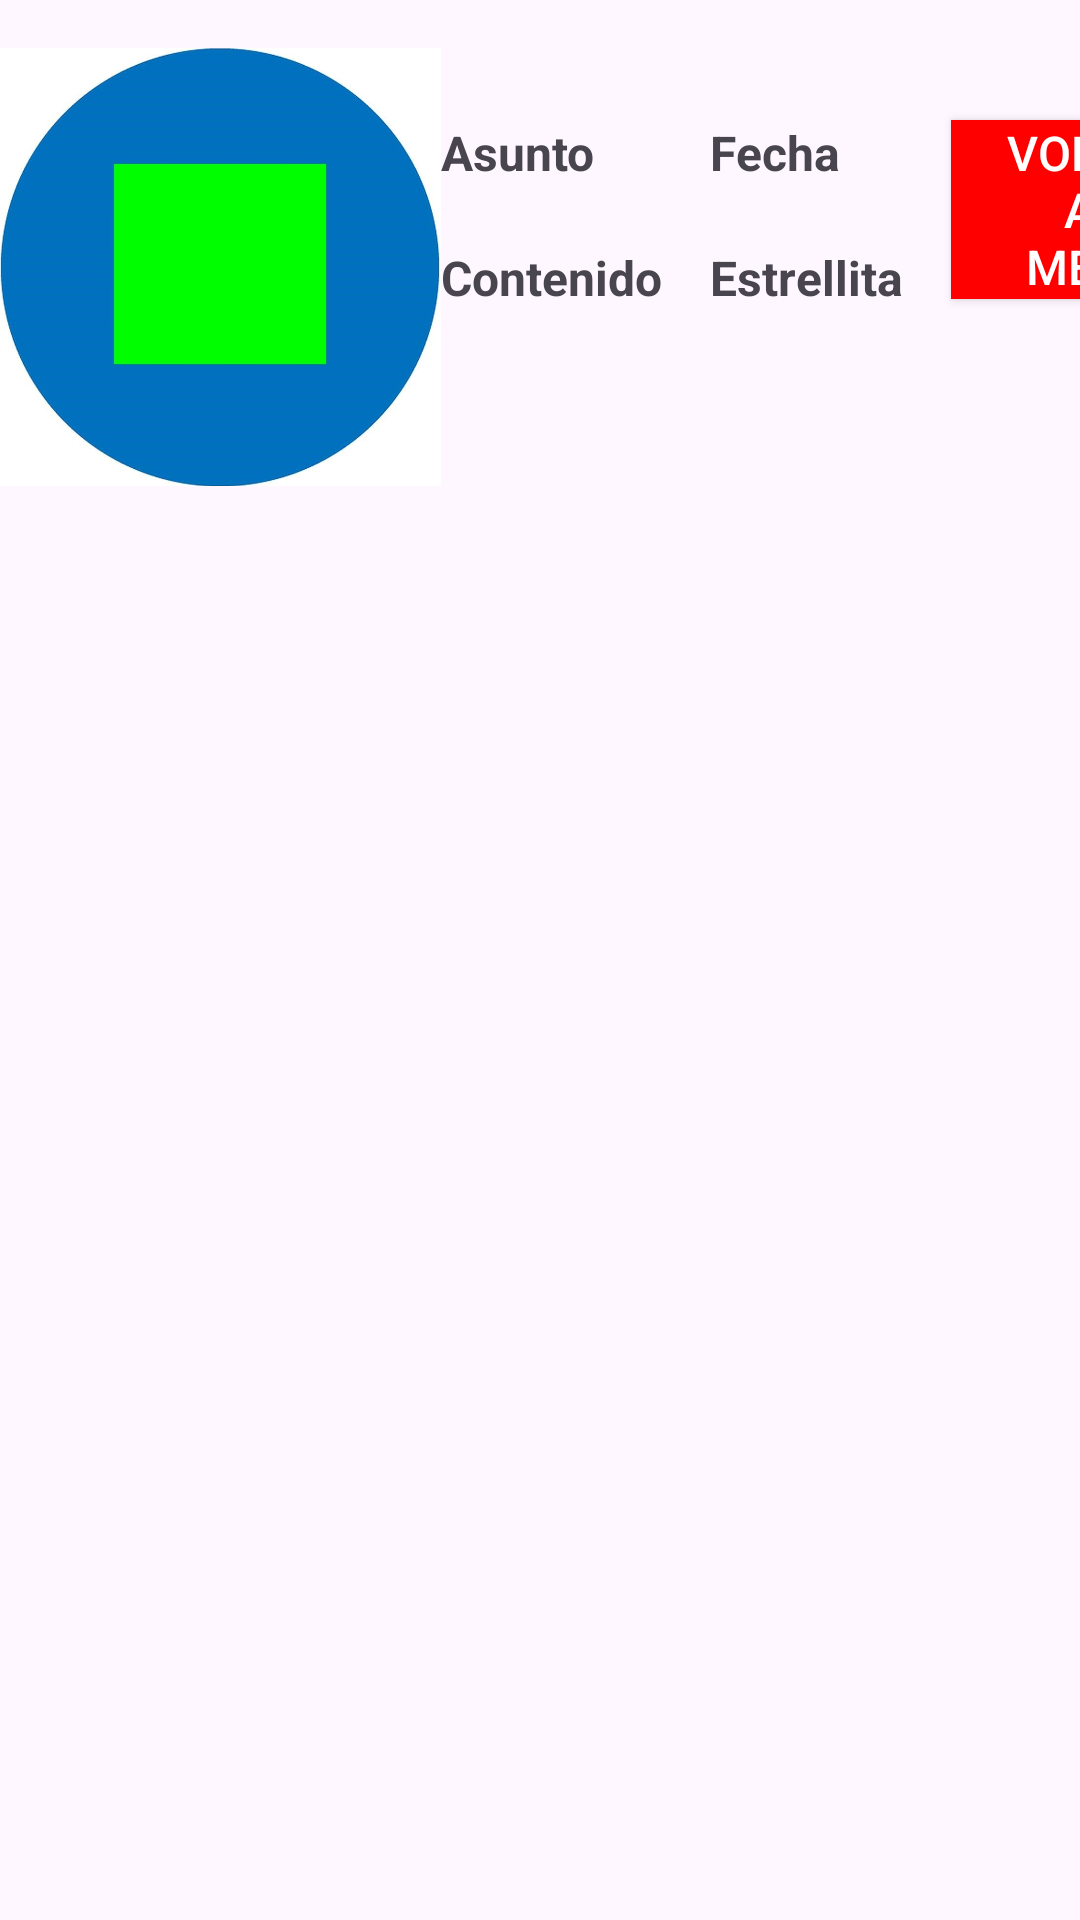

Write the Android layout XML for this screen, with the resource values it uses.
<!-- AndroidManifest.xml: application theme Theme.Task_06_1 -->
<!-- res/layout/activity_ejercicio2_table.xml -->
<?xml version="1.0" encoding="utf-8"?>
<TableLayout xmlns:android="http://schemas.android.com/apk/res/android"
    android:layout_width="match_parent"
    android:layout_height="match_parent">

    <TableRow>

        <ImageView
            android:id="@+id/imagen"
            android:layout_width="147dp"
            android:layout_height="146dp"
            android:layout_marginTop="16dp"
            android:layout_marginBottom="8dp"
            android:scaleType="centerCrop"
            android:src="@drawable/azulcu" />

        <TableLayout
            android:layout_width="match_parent"
            android:layout_height="250dp">

            <TableRow>
                <TextView
                    android:id="@+id/asunto"
                    android:layout_width="wrap_content"
                    android:layout_height="wrap_content"
                    android:layout_marginTop="40dp"
                    android:layout_marginEnd="16dp"
                    android:text="Asunto"
                    android:textSize="16sp"
                    android:textStyle="bold"/>
            </TableRow>

            <TableRow>
                <TextView
                    android:id="@+id/contenido"
                    android:layout_width="wrap_content"
                    android:layout_height="wrap_content"
                    android:layout_marginTop="20dp"
                    android:layout_marginEnd="16dp"
                    android:text="Contenido"
                    android:textSize="16sp"
                    android:textStyle="bold"/>
            </TableRow>

        </TableLayout>

        <TableLayout
            android:layout_width="match_parent"
            android:layout_height="250dp">

            <TableRow>
                <TextView
                    android:id="@+id/fecha"
                    android:layout_width="wrap_content"
                    android:layout_height="wrap_content"
                    android:layout_marginTop="40dp"
                    android:layout_marginEnd="16dp"
                    android:text="Fecha"
                    android:textSize="16sp"
                    android:textStyle="bold"/>
            </TableRow>

            <TableRow>
                <TextView
                    android:id="@+id/estrellita"
                    android:layout_width="wrap_content"
                    android:layout_height="wrap_content"
                    android:layout_marginTop="20dp"
                    android:layout_marginEnd="16dp"
                    android:text="Estrellita"
                    android:textSize="16sp"
                    android:textStyle="bold"/>
            </TableRow>

        </TableLayout>

        <Button
            android:id="@+id/btnVolver"
            android:layout_width="95dp"
            android:layout_height="wrap_content"
            android:layout_marginTop="40dp"
            android:background="@drawable/boton"
            android:paddingStart="16dp"
            android:paddingEnd="16dp"
            android:text="Volver al menu"
            android:textColor="#FFFFFF"
            android:textSize="16sp" />

    </TableRow>

</TableLayout>
<!-- resources referenced by this layout -->
<resources>
  <!-- drawable azulcu: jpg bitmap (drawable, 36228 bytes) -->
  <!-- drawable boton (drawable) -->
  <shape xmlns:android="http://schemas.android.com/apk/res/android">
      <solid android:color="#FF0000" />
      <corners android:radius="0dp" />
  </shape>
  <style name="Theme.Task_06_1" parent="Base.Theme.Task_06_1" />
  <style name="Base.Theme.Task_06_1" parent="Theme.Material3.DayNight.NoActionBar">
          
          
      </style>
</resources>
